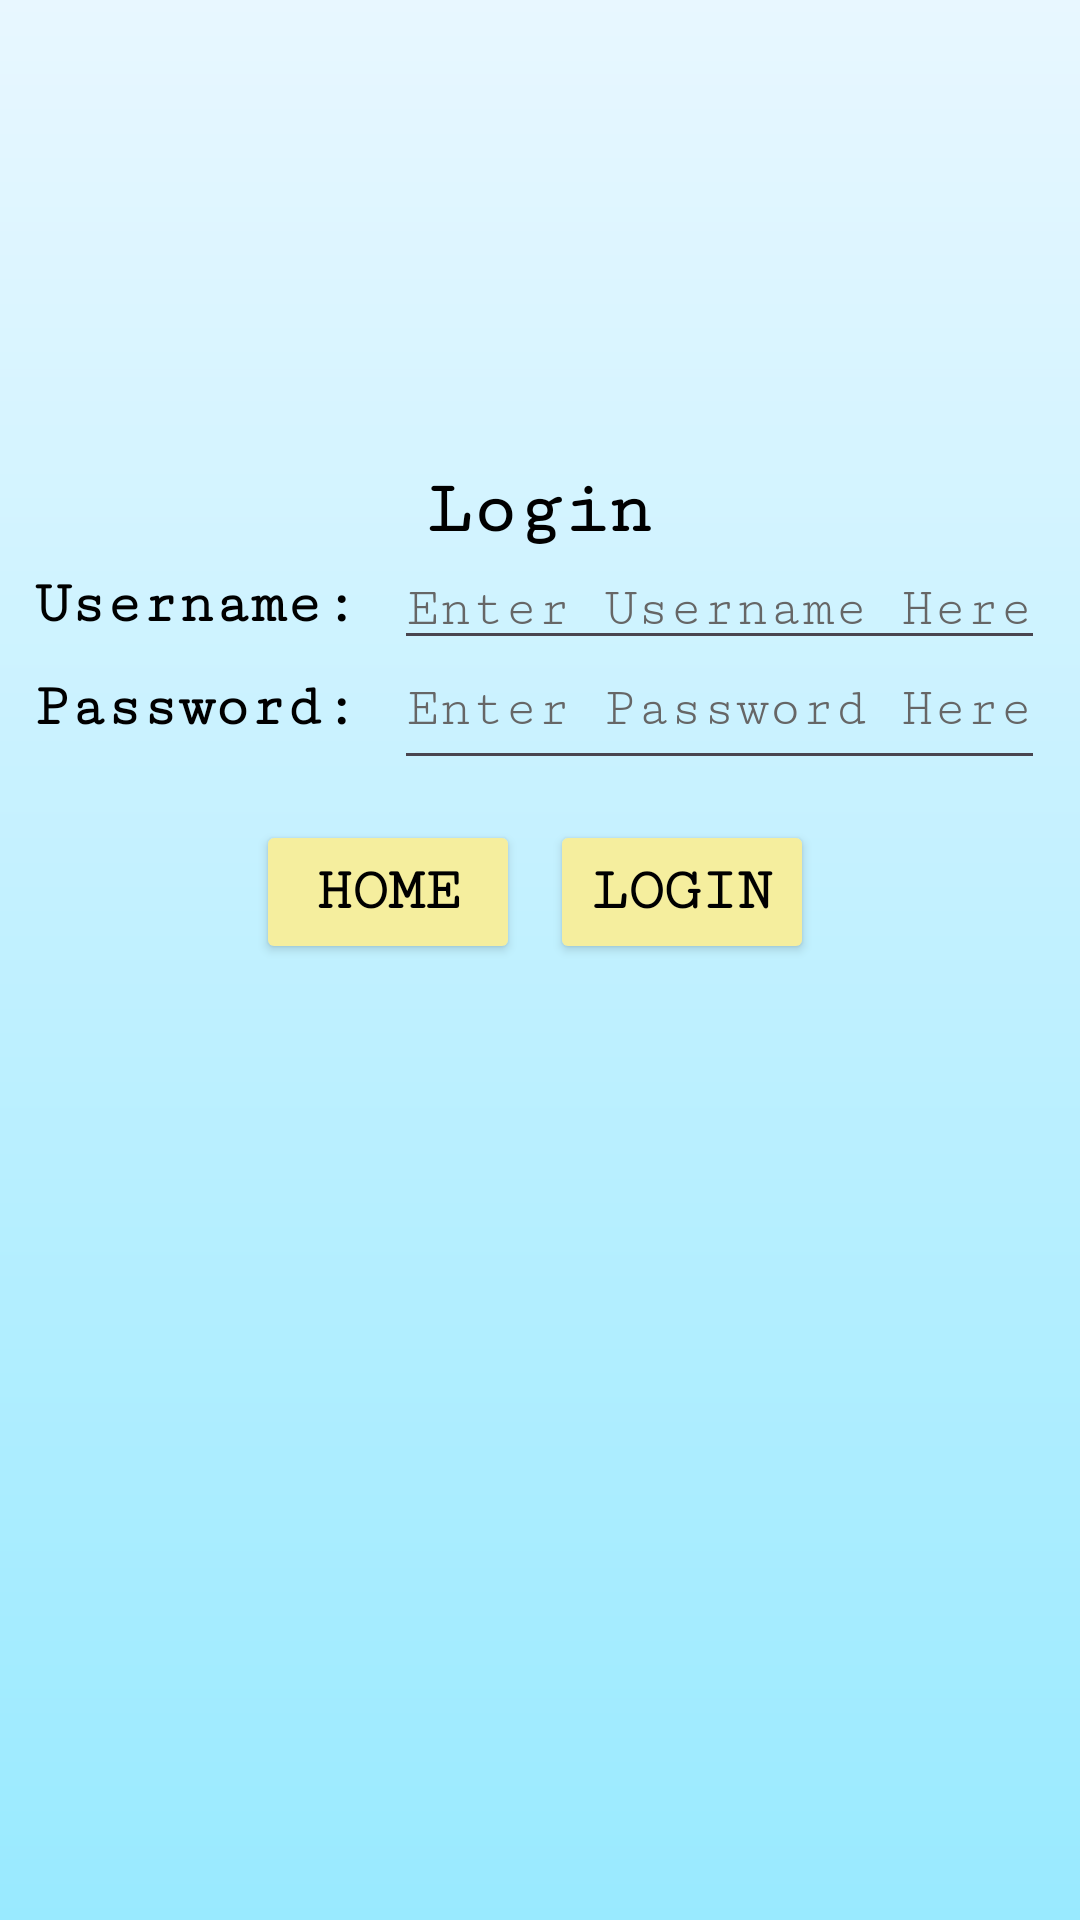

Produce the Android XML layout that renders to this screen, including the resource entries it uses.
<!-- AndroidManifest.xml: application theme Theme.SupperSolver -->
<!-- res/layout/login_screen.xml -->
<?xml version="1.0" encoding="utf-8"?>
<LinearLayout
    android:layout_width="match_parent"
    android:layout_height="match_parent"
    android:orientation="vertical"
    android:background="@drawable/gradient_background"
    xmlns:android="http://schemas.android.com/apk/res/android"
    xmlns:app="http://schemas.android.com/apk/res-auto"
    xmlns:tools="http://schemas.android.com/tools">

    <androidx.constraintlayout.widget.ConstraintLayout
        android:id="@+id/login"
        android:layout_width="match_parent"
        android:layout_height="match_parent"
        tools:context=".MainActivity">

        <FrameLayout
            android:id="@+id/logoFrame"
            android:layout_width="300dp"
            android:layout_height="300dp"
            android:layout_gravity="center"
            android:layout_marginTop="20dp"
            app:layout_constraintEnd_toEndOf="parent"
            app:layout_constraintStart_toStartOf="parent"
            app:layout_constraintTop_toTopOf="parent">

            <ImageView
                android:id="@+id/imageView"
                android:layout_width="wrap_content"
                android:layout_height="wrap_content"
                android:src="@drawable/logo"
                app:layout_constraintStart_toStartOf="parent"
                app:layout_constraintTop_toTopOf="parent" />

            <TextView
                android:id="@+id/logintext"
                android:layout_width="wrap_content"
                android:layout_height="wrap_content"
                android:layout_gravity="center"
                android:fontFamily="serif-monospace"
                android:gravity="center"
                android:text="Login"
                android:textAlignment="center"
                android:textColor="#000000"
                android:textSize="25dp"
                android:textStyle="bold" />

        </FrameLayout>

        <LinearLayout
            android:id="@+id/linearLayout1"
            android:layout_width="wrap_content"
            android:layout_height="wrap_content"
            android:layout_gravity="center"
            android:layout_marginBottom="420dp"
            android:orientation="horizontal"
            app:layout_constraintBottom_toBottomOf="parent"
            app:layout_constraintEnd_toEndOf="parent"
            app:layout_constraintHorizontal_bias="0.498"
            app:layout_constraintStart_toStartOf="parent">

            <TextView
                android:layout_width="wrap_content"
                android:layout_height="wrap_content"
                android:layout_gravity="center"
                android:text="Username: "
                android:textColor="#000000"
                android:textSize="20dp"
                android:fontFamily="serif-monospace"
                android:textStyle="bold" />

            <EditText
                android:id="@+id/login_username_edt"
                android:layout_width="wrap_content"
                android:layout_height="wrap_content"
                android:hint="Enter Username Here"
                android:inputType="text"
                android:textColor="#000000"
                android:fontFamily="serif-monospace"
                android:textColorHint="#666666" />

        </LinearLayout>

        <LinearLayout
            android:id="@+id/linearLayout2"
            android:layout_width="wrap_content"
            android:layout_height="wrap_content"
            android:layout_gravity="center"
            android:layout_marginBottom="380dp"
            android:orientation="horizontal"
            app:layout_constraintBottom_toBottomOf="parent"
            app:layout_constraintEnd_toEndOf="parent"
            app:layout_constraintHorizontal_bias="0.498"
            app:layout_constraintStart_toStartOf="parent">

            <TextView
                android:layout_width="wrap_content"
                android:layout_height="wrap_content"
                android:text="Password: "
                android:textColor="#000000"
                android:textSize="20dp"
                android:fontFamily="serif-monospace"
                android:textStyle="bold" />

            <EditText
                android:id="@+id/login_password_edt"
                android:layout_width="wrap_content"
                android:layout_height="50dp"
                android:hint="Enter Password Here"
                android:inputType="textPassword"
                android:textColor="#000000"
                android:fontFamily="serif-monospace"
                android:textColorHint="#666666" />

        </LinearLayout>

        <LinearLayout
            android:id="@+id/linearLayout6"
            android:layout_width="wrap_content"
            android:layout_height="wrap_content"
            android:layout_gravity="center"
            android:layout_marginBottom="200dp"
            android:orientation="horizontal"
            app:layout_constraintBottom_toBottomOf="parent"
            app:layout_constraintEnd_toEndOf="parent"
            app:layout_constraintHorizontal_bias="0.490"
            app:layout_constraintStart_toStartOf="parent"
            app:layout_constraintTop_toBottomOf="@+id/linearLayout2"
            app:layout_constraintVertical_bias="0.100">

            <Button
                android:id="@+id/home_btn"
                android:layout_width="wrap_content"
                android:layout_height="wrap_content"
                android:backgroundTint="#f5ee9e"
                android:text="Home"
                android:textColor="#000000"
                android:fontFamily="serif-monospace"
                android:textSize="20sp"
                android:textStyle="bold" />

            <Button
                android:id="@+id/login_login_btn"
                android:layout_width="wrap_content"
                android:layout_height="wrap_content"
                android:layout_marginLeft="10dp"
                android:backgroundTint="#f5ee9e"
                android:text="Login"
                android:textColor="#000000"
                android:fontFamily="serif-monospace"
                android:textSize="20sp"
                android:textStyle="bold" />

        </LinearLayout>

    </androidx.constraintlayout.widget.ConstraintLayout>
</LinearLayout>
<!-- resources referenced by this layout -->
<resources>
  <!-- drawable gradient_background (drawable) -->
  <?xml version="1.0" encoding="utf-8"?>
  <shape xmlns:android="http://schemas.android.com/apk/res/android">
      <gradient
          android:gradientRadius="90"
          android:angle="90"
          android:startColor="#99EAFF"
          android:endColor="#E8F7FF"
          android:type="linear" />
      </shape>
  <style name="Theme.SupperSolver" parent="Base.Theme.SupperSolver" />
  <style name="Base.Theme.SupperSolver" parent="Theme.Material3.DayNight.NoActionBar">
          
          
      </style>
</resources>
